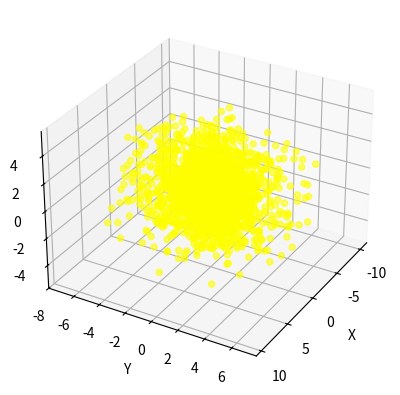

Generate this figure with matplotlib:
import numpy as np
import matplotlib.pyplot as plt
from mpl_toolkits.mplot3d import Axes3D

# Parameters for the organ (approximating it as an ellipsoid for simplicity)
a, b, c = 10, 7, 5  # axes lengths of the organ (e.g., lung, brain)

# Number of tumor points
n_points = 3000

# Simulate non-uniform tumor growth using spherical coordinates
theta = np.random.uniform(0, 2 * np.pi, n_points)
phi = np.random.uniform(0, np.pi, n_points)

# Radial growth pattern with varying growth rates
r = np.random.uniform(1, 3, n_points)  # Random radial distances (non-uniform)
r_growth = (r ** 2) * np.random.uniform(0.5, 1.5, n_points)  # Variable growth factor

# Spherical to Cartesian conversion
x = r_growth * np.sin(phi) * np.cos(theta)
y = r_growth * np.sin(phi) * np.sin(theta)
z = r_growth * np.cos(phi)

# Scale the tumor points to fit within the organ's boundary
x = x * a / np.max(np.abs(x))
y = y * b / np.max(np.abs(y))
z = z * c / np.max(np.abs(z))

# Create a 3D plot
fig = plt.figure()
ax = fig.add_subplot(111, projection='3d')

# Plot the tumor points with a bulging effect
ax.scatter(x, y, z, color='yellow', s=20, alpha=0.6)

# Set labels
ax.set_xlabel('X')
ax.set_ylabel('Y')
ax.set_zlabel('Z')

# Set the viewing angle for better visualization of the 3D effect
ax.view_init(30, 30)

# Show plot
plt.show()
